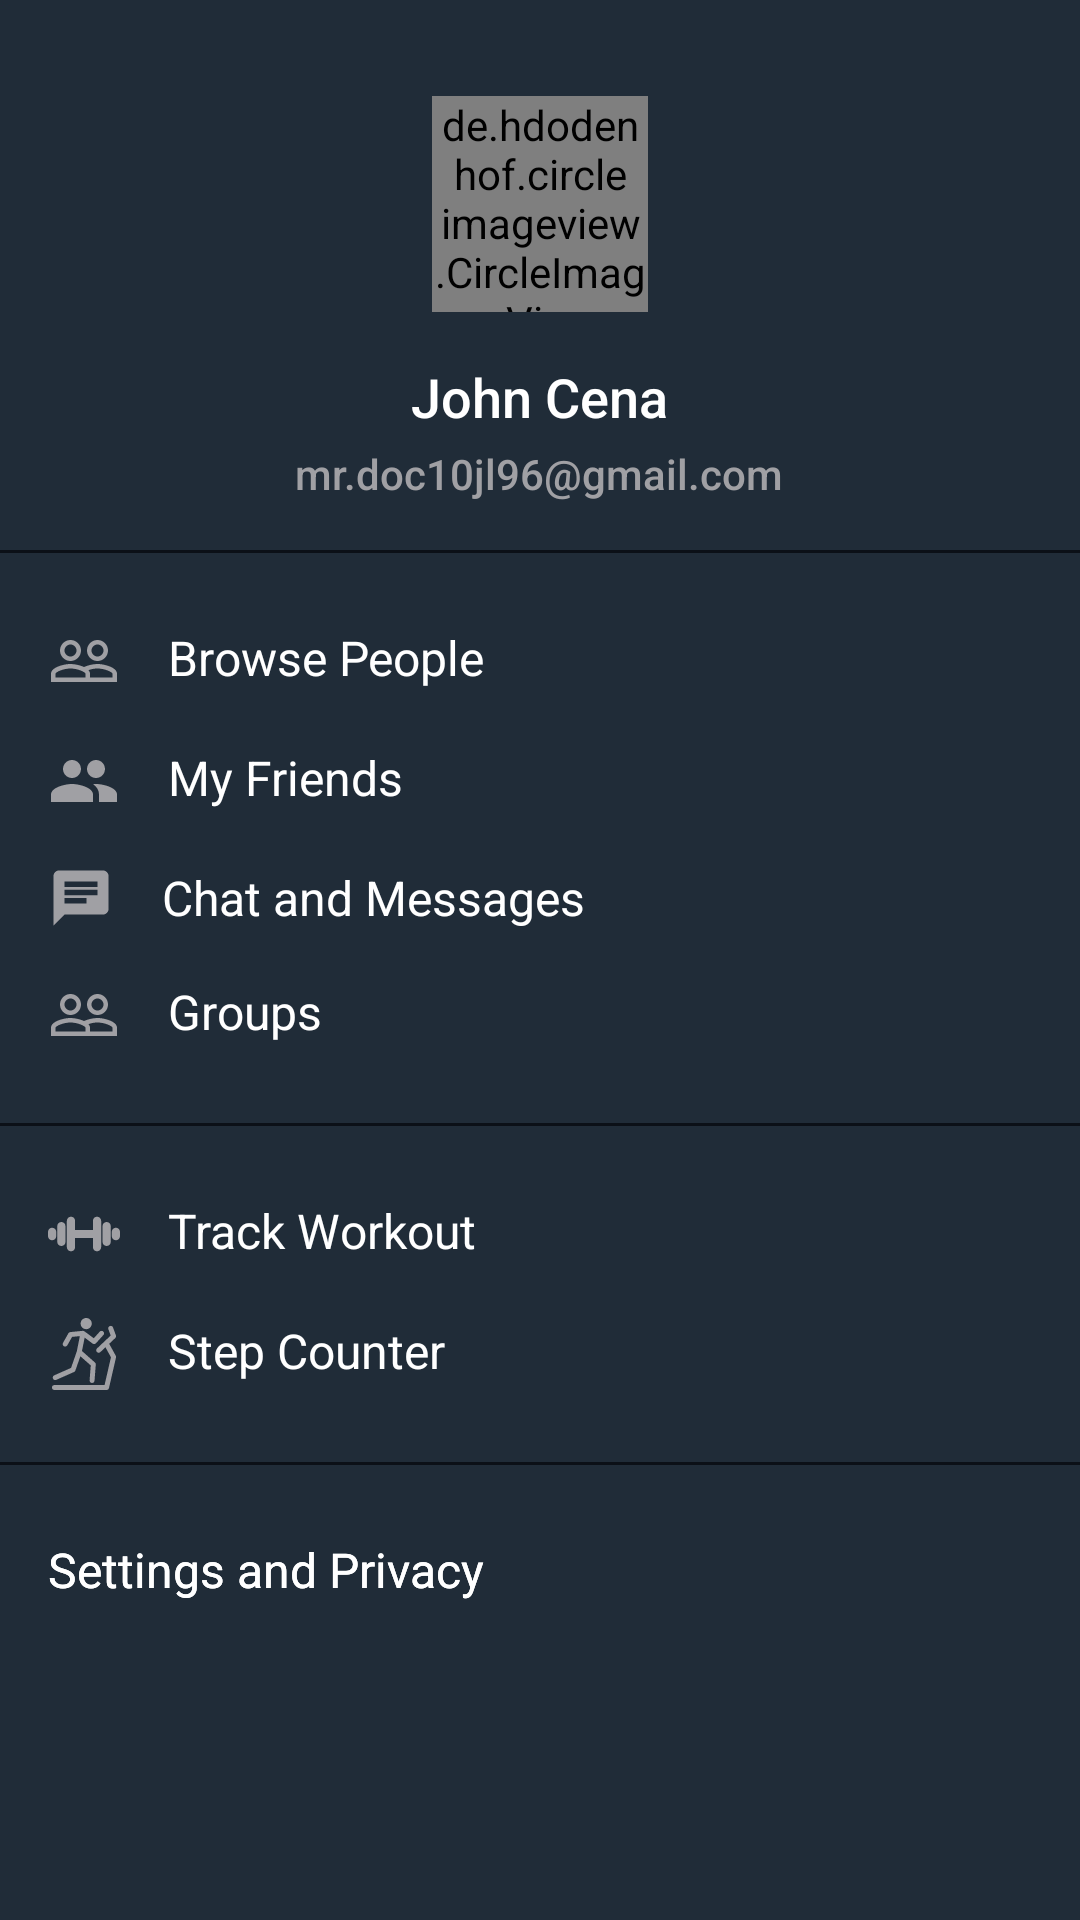

Write the Android layout XML for this screen, with the resource values it uses.
<!-- AndroidManifest.xml: application theme AppTheme -->
<!-- res/layout/navigation_drawer.xml -->
<?xml version="1.0" encoding="utf-8"?>
<RelativeLayout xmlns:android="http://schemas.android.com/apk/res/android"
                android:layout_width="match_parent"
                android:layout_height="match_parent"
                android:background="@color/colorPrimary"
                android:orientation="vertical"
                android:paddingTop="32dp">

    <de.hdodenhof.circleimageview.CircleImageView
        xmlns:app="http://schemas.android.com/apk/res-auto"
        android:id="@+id/profile_image"
        android:layout_width="72dp"
        android:layout_height="72dp"
        android:layout_centerHorizontal="true"
        android:src="@drawable/face"/>
    <TextView android:id="@+id/nav_user_name_tv" android:layout_width="wrap_content"
              android:layout_height="wrap_content"
              android:layout_below="@+id/profile_image"
              android:layout_centerHorizontal="true"
              android:layout_gravity="center_horizontal"
              android:layout_marginTop="16dp"
              android:fontFamily="sans-serif-medium"
              android:text="John Cena"
              android:textColor="#FFF"
              android:textSize="18sp"/>

    <TextView android:id="@+id/nav_user_email_tv" android:layout_width="wrap_content"
              android:layout_height="wrap_content"
              android:layout_below="@+id/nav_user_name_tv"
              android:layout_centerHorizontal="true"
              android:layout_gravity="center_horizontal"
              android:layout_marginTop="4dp"
              android:fontFamily="sans-serif-medium"
              android:text="mr.doc10jl96@gmail.com"
              android:textColor="@color/spun_pearl"
              android:textSize="14sp"/>

    <View android:id="@+id/divider1" android:layout_width="match_parent"
          android:layout_height="1dp"
          android:layout_below="@id/nav_user_email_tv"
          android:layout_marginTop="16dp"
          android:background="@color/fitapp_900"
    />

    <TextView android:layout_width="match_parent" android:layout_height="wrap_content"
              android:layout_below="@+id/divider1"
              android:id="@+id/nav_browse_people_tv"
              android:text="@string/browse_people"
              android:textColor="#FFF"
              android:textSize="16sp"
              android:layout_marginTop="16dp"
              android:drawablePadding="16dp"
              android:paddingLeft="16dp"
              android:paddingTop="8dp"
              android:paddingBottom="8dp"
              android:drawableLeft="@drawable/ic_people_outline_grey_24dp"




    />

    <TextView android:layout_width="match_parent" android:layout_height="wrap_content"
              android:layout_below="@+id/nav_browse_people_tv"
              android:id="@+id/nav_friends_tv"
              android:text="@string/my_friends"
              android:textColor="#FFF"
              android:textSize="16sp"
              android:drawablePadding="16dp"
              android:paddingLeft="16dp"
              android:paddingTop="8dp"
              android:paddingBottom="8dp"
              android:drawableLeft="@drawable/ic_people_grey_24dp"
    />
    <TextView android:layout_width="match_parent" android:layout_height="wrap_content"
              android:layout_below="@+id/nav_friends_tv"
              android:id="@+id/nav_chat_tv"
              android:text="@string/chat_and_messages"
              android:textColor="#FFF"
              android:textSize="16sp"
              android:drawablePadding="16dp"
              android:paddingLeft="16dp"
              android:paddingTop="8dp"
              android:paddingBottom="8dp"
              android:drawableLeft="@drawable/ic_chat_grey_24dp"
    />
    <TextView android:layout_width="match_parent" android:layout_height="wrap_content"
              android:layout_below="@+id/nav_chat_tv"
              android:id="@+id/nav_group_tv"
              android:text="Groups"
              android:textColor="#FFF"
              android:textSize="16sp"
              android:drawablePadding="16dp"
              android:paddingLeft="16dp"
              android:paddingTop="8dp"
              android:paddingBottom="8dp"
              android:drawableLeft="@drawable/ic_people_outline_grey_24dp"
    />

    <View android:id="@+id/divider2" android:layout_width="match_parent"
          android:layout_height="1dp"
          android:layout_below="@id/nav_group_tv"
          android:layout_marginTop="16dp"
          android:background="@color/fitapp_900"
    />

    <TextView android:layout_width="match_parent" android:layout_height="wrap_content"
              android:layout_below="@+id/divider2"
              android:id="@+id/nav_track_workout"
              android:text="@string/track_workout"
              android:textColor="#FFF"
              android:textSize="16sp"
              android:drawablePadding="16dp"
              android:layout_marginTop="16dp"
              android:paddingLeft="16dp"
              android:paddingTop="8dp"
              android:paddingBottom="8dp"
              android:drawableLeft="@drawable/ic_dumbbell_variant_outline"
    />
    <TextView android:layout_width="match_parent" android:layout_height="wrap_content"
              android:layout_below="@+id/nav_track_workout"
              android:id="@+id/nav_step_counter"
              android:text="Step Counter"
              android:textColor="#FFF"
              android:textSize="16sp"
              android:drawablePadding="16dp"
              android:paddingLeft="16dp"
              android:paddingTop="8dp"
              android:paddingBottom="8dp"
              android:drawableLeft="@drawable/ic_stick_man_running_on_a_treadmill"
    />

    <View android:id="@+id/divider3" android:layout_width="match_parent"
          android:layout_height="1dp"
          android:layout_below="@id/nav_step_counter"
          android:layout_marginTop="16dp"
          android:background="@color/fitapp_900"
    />

    <TextView android:layout_width="match_parent" android:layout_height="wrap_content"
              android:layout_below="@+id/divider3"
              android:id="@+id/nav_settings"
              android:text="Settings and Privacy"
              android:textColor="#FFF"
              android:textSize="16sp"
              android:layout_marginTop="16dp"
              android:paddingLeft="16dp"
              android:paddingTop="8dp"
              android:paddingBottom="8dp"
    />

    <TextView android:layout_width="match_parent" android:layout_height="wrap_content"
              android:layout_below="@+id/divider3"
              android:id="@+id/nav_settings"
              android:text="Settings and Privacy"
              android:textColor="#FFF"
              android:textSize="16sp"
              android:layout_marginTop="16dp"
              android:paddingLeft="16dp"
              android:paddingTop="8dp"
              android:paddingBottom="8dp"
    />


</RelativeLayout>
<!-- resources referenced by this layout -->
<resources>
  <color name="colorPrimary">@color/fitapp_500</color>
  <color name="fitapp_900">#0b1017</color>
  <color name="spun_pearl">#A0A0A4</color>
  <!-- drawable ic_chat_grey_24dp (drawable) -->
  <vector xmlns:android="http://schemas.android.com/apk/res/android"
          android:width="22dp"
          android:height="22dp"
          android:viewportWidth="24.0"
          android:viewportHeight="24.0">
      <path
          android:fillColor="@color/spun_pearl"
          android:pathData="M20,2L4,2c-1.1,0 -1.99,0.9 -1.99,2L2,22l4,-4h14c1.1,0 2,-0.9 2,-2L22,4c0,-1.1 -0.9,-2 -2,-2zM6,9h12v2L6,11L6,9zM14,14L6,14v-2h8v2zM18,8L6,8L6,6h12v2z"/>
  </vector>
  <!-- drawable ic_people_grey_24dp (drawable) -->
  <vector xmlns:android="http://schemas.android.com/apk/res/android"
          android:width="24dp"
          android:height="24dp"
          android:viewportWidth="24.0"
          android:viewportHeight="24.0">
      <path
          android:fillColor="@color/spun_pearl"
          android:pathData="M16,11c1.66,0 2.99,-1.34 2.99,-3S17.66,5 16,5c-1.66,0 -3,1.34 -3,3s1.34,3 3,3zM8,11c1.66,0 2.99,-1.34 2.99,-3S9.66,5 8,5C6.34,5 5,6.34 5,8s1.34,3 3,3zM8,13c-2.33,0 -7,1.17 -7,3.5L1,19h14v-2.5c0,-2.33 -4.67,-3.5 -7,-3.5zM16,13c-0.29,0 -0.62,0.02 -0.97,0.05 1.16,0.84 1.97,1.97 1.97,3.45L17,19h6v-2.5c0,-2.33 -4.67,-3.5 -7,-3.5z"/>
  </vector>
  <!-- drawable ic_people_outline_grey_24dp (drawable) -->
  <vector xmlns:android="http://schemas.android.com/apk/res/android"
          android:width="24dp"
          android:height="24dp"
          android:viewportWidth="24.0"
          android:viewportHeight="24.0">
      <path
          android:fillColor="@color/spun_pearl"
          android:pathData="M16.5,13c-1.2,0 -3.07,0.34 -4.5,1 -1.43,-0.67 -3.3,-1 -4.5,-1C5.33,13 1,14.08 1,16.25L1,19h22v-2.75c0,-2.17 -4.33,-3.25 -6.5,-3.25zM12.5,17.5h-10v-1.25c0,-0.54 2.56,-1.75 5,-1.75s5,1.21 5,1.75v1.25zM21.5,17.5L14,17.5v-1.25c0,-0.46 -0.2,-0.86 -0.52,-1.22 0.88,-0.3 1.96,-0.53 3.02,-0.53 2.44,0 5,1.21 5,1.75v1.25zM7.5,12c1.93,0 3.5,-1.57 3.5,-3.5S9.43,5 7.5,5 4,6.57 4,8.5 5.57,12 7.5,12zM7.5,6.5c1.1,0 2,0.9 2,2s-0.9,2 -2,2 -2,-0.9 -2,-2 0.9,-2 2,-2zM16.5,12c1.93,0 3.5,-1.57 3.5,-3.5S18.43,5 16.5,5 13,6.57 13,8.5s1.57,3.5 3.5,3.5zM16.5,6.5c1.1,0 2,0.9 2,2s-0.9,2 -2,2 -2,-0.9 -2,-2 0.9,-2 2,-2z"/>
  </vector>
  <string name="browse_people">Browse People</string>
  <string name="chat_and_messages">Chat and Messages</string>
  <string name="my_friends">My Friends</string>
  <string name="track_workout">Track Workout</string>
  <style name="AppTheme" parent="Theme.AppCompat.Light.NoActionBar">
          
          <item name="colorPrimary">@color/colorPrimary</item>
          <item name="colorPrimaryDark">@color/colorPrimaryDark</item>
          <item name="colorAccent">@color/colorAccent</item>
          <item name="colorControlNormal">@color/zorba</item>
          <item name="colorControlActivated">@color/colorAccent</item>
          <item name="toolbarStyle">@style/Widget.AppTheme.Toolbar.Style</item>
      </style>
  <color name="fitapp_500">#202c38</color>
  <color name="colorPrimaryDark">@color/fitapp_700</color>
  <color name="colorAccent">#4CAF4F</color>
  <color name="zorba">#97938f</color>
  <style name="Widget.AppTheme.Toolbar.Style" parent="Widget.AppTheme.Toolbar">
          <item name="android:background">@color/colorPrimary</item>
          <item name="android:theme">@style/ThemeOverlay.AppCompat.Dark.ActionBar</item>
      </style>
  <color name="fitapp_700">#18212b</color>
  <style name="Widget.AppTheme.Toolbar" parent="Widget.AppCompat.Toolbar">
          <item name="titleTextAppearance">@style/TextAppearance.AppCompat.Widget.ActionBar.Title
          </item>
      </style>
</resources>
